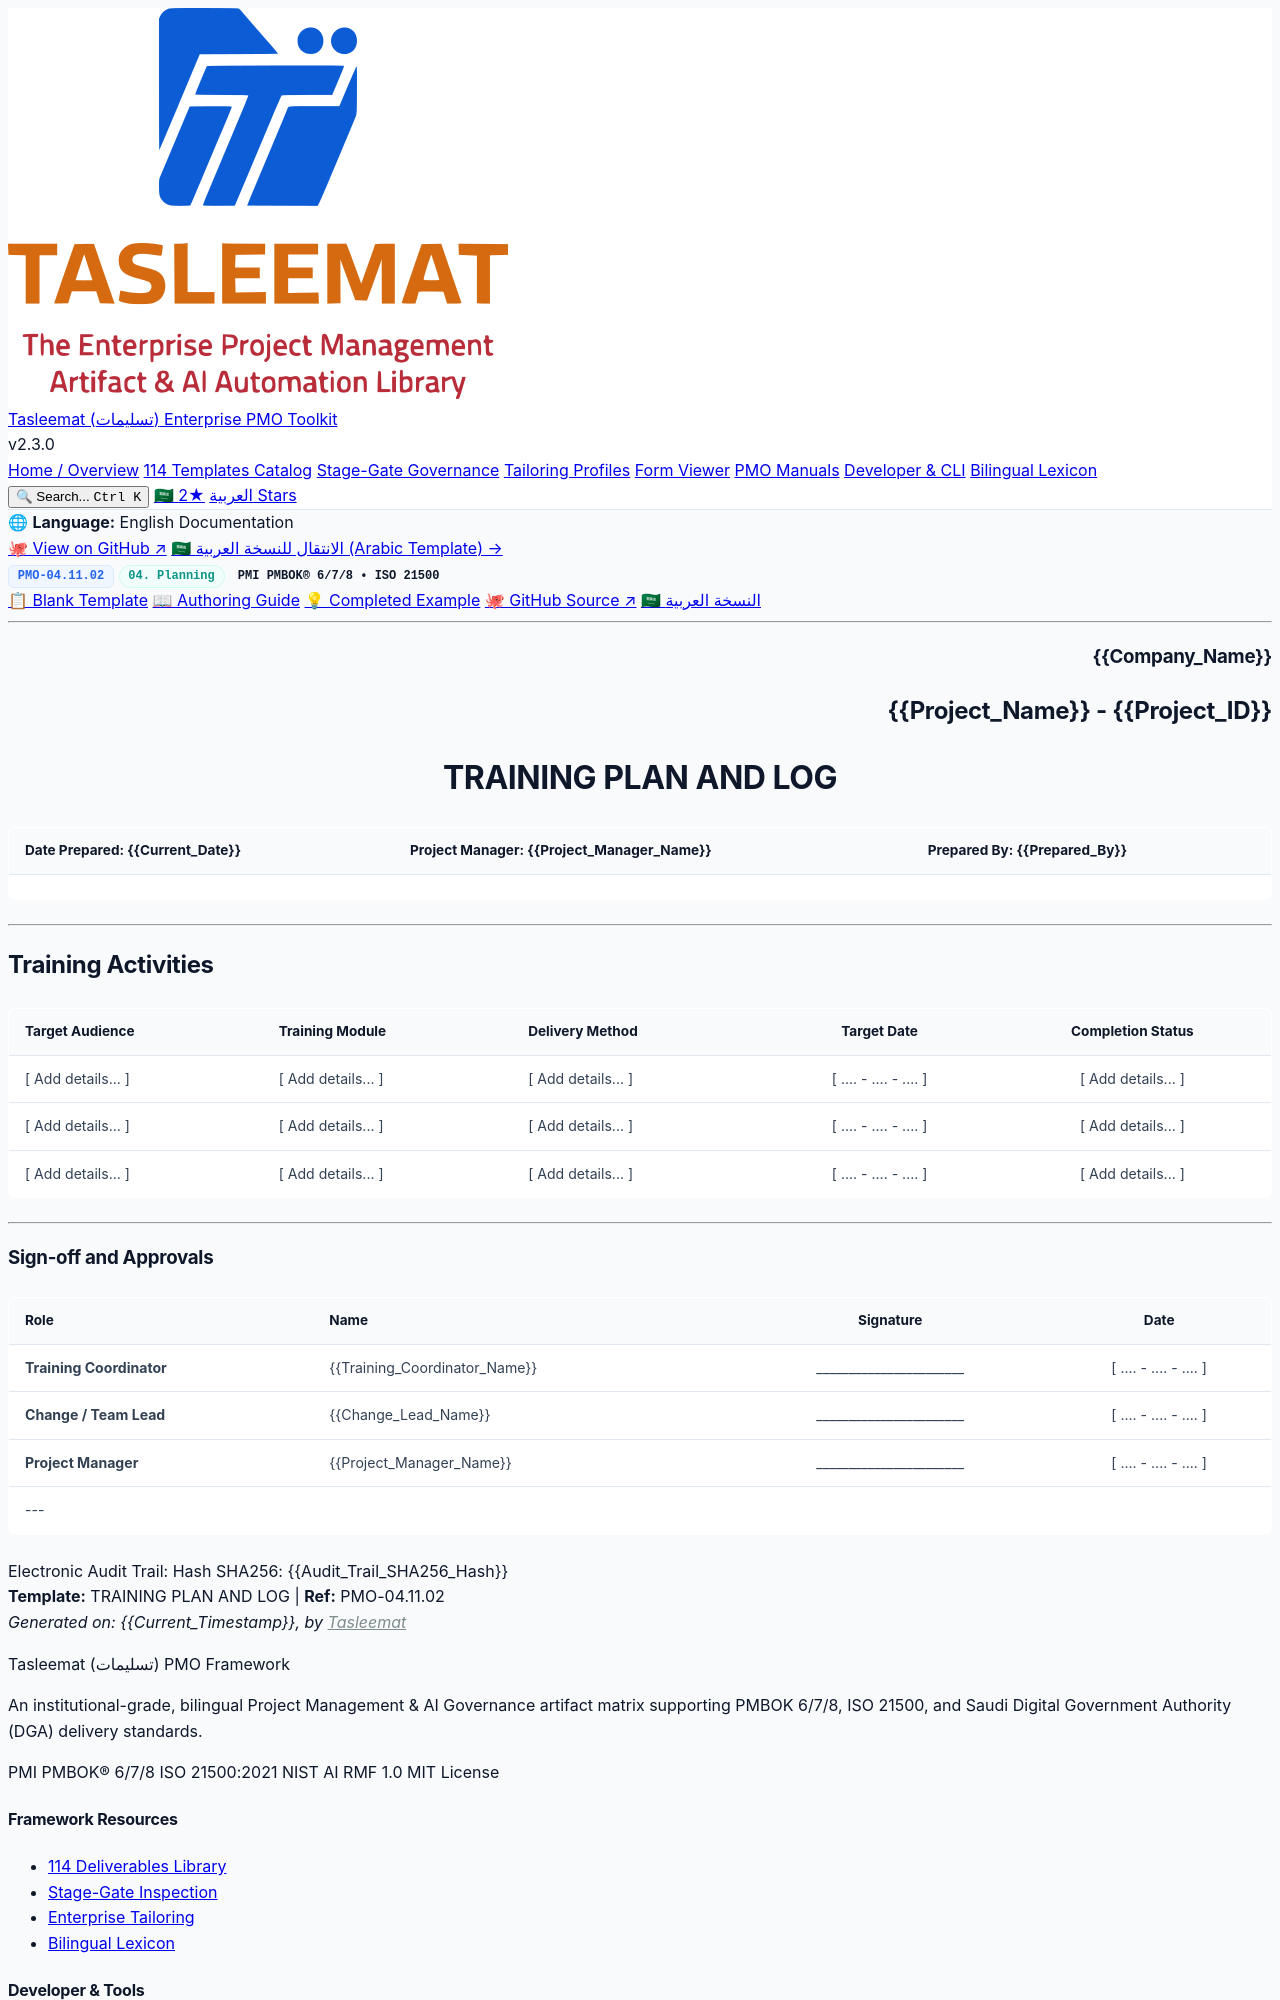

repository: fakhruldeen/Tasleemat · page: forms/en/04_Planning/11_Organizational_Change_Management/04_11_02_Training_Plan_and_Log_Template.html · generator: jekyll

<div class="lang-switch-bar">
  <span class="lang-switch-label">🌐 <strong>Language:</strong> English Documentation</span>
  <div class="lang-switch-actions">
    <a class="lang-switch-btn github-btn" href="https://github.com/fakhruldeen/Tasleemat/blob/main/forms/en/04_Planning/11_Organizational_Change_Management/02_Training_Plan_and_Log/04_11_02_Training_Plan_and_Log_Template.md" target="_blank" rel="noopener noreferrer">🐙 View on GitHub ↗</a>
    <a class="lang-switch-btn" href="../../../ar/04_التخطيط/11_إدارة_التغيير_المؤسسي/04_11_02_خطة_وسجل_التدريب_قالب.html">🇸🇦 الانتقال للنسخة العربية (Arabic Template) →</a>
  </div>
</div>

<div class="deliverable-header-card">
  <div class="deliverable-badge-row">
    <span class="badge badge-code">PMO-04.11.02</span>
    <span class="badge badge-phase">04. Planning</span>
    <span class="badge badge-standard">PMI PMBOK® 6/7/8 • ISO 21500</span>
  </div>
  <div class="deliverable-nav-pills">
    <a class="nav-pill active" href="#">📋 Blank Template</a>
    <a class="nav-pill" href="../../../../guides/en/04_Planning/11_Organizational_Change_Management/04_11_02_Training_Plan_and_Log_Guide.html">📖 Authoring Guide</a>
    <a class="nav-pill" href="../../../../examples/en/04_Planning/11_Organizational_Change_Management/04_11_02_Training_Plan_and_Log_Example.html">💡 Completed Example</a>
    <a class="nav-pill github-pill" href="https://github.com/fakhruldeen/Tasleemat/blob/main/forms/en/04_Planning/11_Organizational_Change_Management/02_Training_Plan_and_Log/04_11_02_Training_Plan_and_Log_Template.md" target="_blank" rel="noopener noreferrer">🐙 GitHub Source ↗</a>
    <a class="nav-pill lang-pill" href="../../../ar/04_التخطيط/11_إدارة_التغيير_المؤسسي/04_11_02_خطة_وسجل_التدريب_قالب.html">🇸🇦 النسخة العربية</a>
  </div>
</div>

---

<!--
---
type: Form
token_pointer: /_tokens/forms/en/04_Planning/11_Organizational_Change_Management/02_Training_Plan_and_Log/04_11_02_Training_Plan_and_Log_Template.npy
token_count: 829
tokenizer_model_id: tiktoken/o200k_base
created_at: '2026-10-06T16:05:28.963720+00:00'
form_id: PMO-04.11.02
language: en
status: approved
---
-->

<!-- LLM INSTRUCTIONS: Fill in the [ Add details... ] placeholders based on project context.

Context and Definition:
A Training Plan and Log defines the curriculum, schedule, delivery approach, and tracking mechanisms for building user competencies during project execution. It ensures that impacted teams acquire the necessary knowledge and practical skills to successfully adopt new tools, systems, and operational procedures before go-live.

It can receive information from:
*   The OCM Strategy and Plan, identifying impacted groups and change enablement needs
*   The Requirements Documentation, defining system features and functional capabilities
*   The Project Schedule, setting training timeframes relative to deployment gates

It provides information to:
*   The Project Status Report, tracking user training completion and readiness metrics
*   The Team Member Status Report, monitoring team skill acquisition
*   The Lessons Learned Register, documenting training effectiveness and feedback

Tailoring Tips:
*   Segment training by audience role. Tailor learning modules to specific daily workflows rather than delivering generic one-size-fits-all sessions.
*   Combine multiple delivery methods. Blend instructor-led walkthroughs with hands-on practice labs and self-paced reference materials.
*   Track attendance and verify competency. Ensure training tracking measures actual skill comprehension, not merely session attendance.
*   Schedule close to go-live. Deliver training near the implementation date so users apply newly learned skills immediately.

Alignment:
The Training Plan and Log should be aligned and consistent with:
*   The OCM Strategy and Plan, reinforcing change adoption across user cohorts
*   The Project Schedule, synchronizing training delivery with release dates
*   The Resource Management Plan, securing training facilities, environments, and instructors

Section Instructions:
*   Training Activities: for each training session or module, specify the target audience, module topic, instructional delivery method, target schedule, and current completion status.
-->

<h3 dir="ltr" align="right">{{Company_Name}}</h3>
<h2 dir="ltr" align="right">{{Project_Name}} - {{Project_ID}}</h2>
<h1 dir="ltr" align="center">TRAINING PLAN AND LOG</h1>

| **Date Prepared:** {{Current_Date}} | **Project Manager:** {{Project_Manager_Name}} | **Prepared By:** {{Prepared_By}} |
| :--- | :--- | :--- |

---

## Training Activities

| Target Audience | Training Module | Delivery Method | Target Date | Completion Status |
| :--- | :--- | :--- | :---: | :---: |
| [ Add details... ] | [ Add details... ] | [ Add details... ] | [ .... - .... - .... ] | [ Add details... ] |
| [ Add details... ] | [ Add details... ] | [ Add details... ] | [ .... - .... - .... ] | [ Add details... ] |
| [ Add details... ] | [ Add details... ] | [ Add details... ] | [ .... - .... - .... ] | [ Add details... ] |

---
